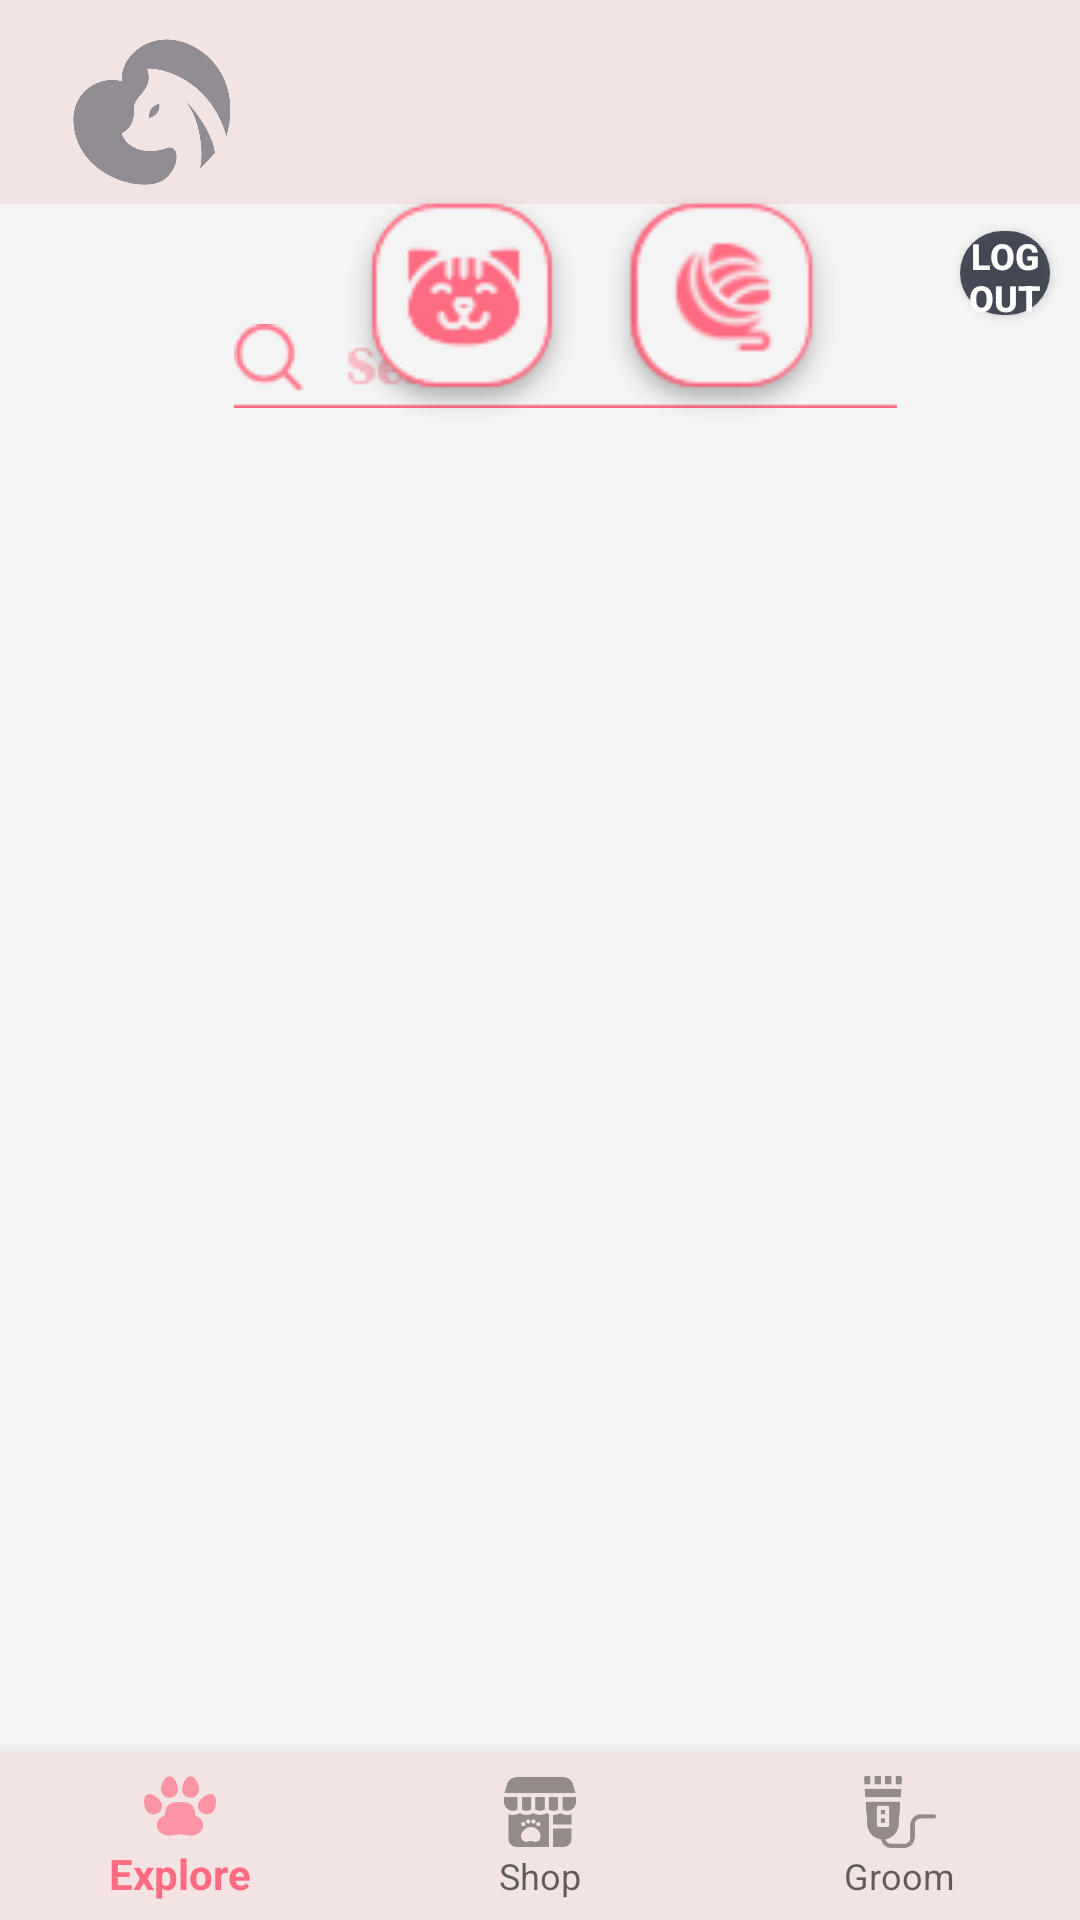

Layout XML and referenced resources for this Android screen:
<!-- AndroidManifest.xml: application theme AppTheme -->
<!-- res/layout/activity_cat_info1.xml -->
<?xml version="1.0" encoding="utf-8"?>
<RelativeLayout xmlns:android="http://schemas.android.com/apk/res/android"
    xmlns:app="http://schemas.android.com/apk/res-auto"
    xmlns:tools="http://schemas.android.com/tools"
    android:layout_width="match_parent"
    android:layout_height="match_parent"
    android:background="#F4F4F4"
    tools:context=".CatInfo1">

    <FrameLayout
        android:id="@+id/container"
        android:layout_width="match_parent"
        android:layout_height="match_parent">

        <ImageView
            android:id="@+id/imageView2"
            android:layout_width="wrap_content"
            android:layout_height="wrap_content"
            android:layout_alignParentStart="true"
            android:layout_alignParentTop="true"
            android:layout_centerHorizontal="true"
            android:layout_marginStart="78dp"
            android:layout_marginTop="108dp"
            app:srcCompat="@drawable/search" />
    </FrameLayout>

    <com.google.android.material.bottomnavigation.BottomNavigationView
        android:id="@+id/bottomNav"
        android:layout_width="match_parent"
        android:layout_height="wrap_content"
        android:layout_alignParentBottom="true"
        app:menu="@menu/bottom_navigation"
        android:background="#F4E3E3"/>


    <com.google.android.material.appbar.AppBarLayout
        android:layout_width="match_parent"
        android:layout_height="68dp"
        android:background="#F4E3E3">

        <ImageView
            android:id="@+id/imageView"
            android:layout_width="61dp"
            android:layout_height="57dp"
            android:layout_marginStart="20dp"
            android:layout_marginTop="9dp"
            android:alpha="0.5"
            app:srcCompat="@drawable/thelogo" />

        <androidx.appcompat.widget.Toolbar
            android:id="@+id/toolbar"
            android:layout_width="match_parent"
            android:layout_height="match_parent"
            android:layout_alignParentTop="true"
            android:layout_centerHorizontal="true"
            android:background="#F4E3E3"
            android:minHeight="?attr/actionBarSize"
            android:theme="?attr/actionBarTheme" />

    </com.google.android.material.appbar.AppBarLayout>


    <Button
        android:id="@+id/catOnOff"
        android:layout_width="50dp"
        android:layout_height="50dp"
        android:layout_alignParentStart="true"
        android:layout_alignParentBottom="true"
        android:layout_centerInParent="true"
        android:layout_marginStart="129dp"
        android:layout_marginBottom="516dp"
        android:background="#00FFFFFF" />

    <ImageView
        android:id="@+id/catOn"
        android:layout_width="82dp"
        android:layout_height="82dp"
        android:layout_alignParentStart="true"
        android:layout_alignParentBottom="true"
        android:layout_centerInParent="true"
        android:layout_marginStart="113dp"
        android:layout_marginBottom="497dp"
        app:srcCompat="@drawable/caton" />

    <ImageView
        android:id="@+id/catOff"
        android:layout_width="82dp"
        android:layout_height="82dp"
        android:layout_alignParentStart="true"
        android:layout_alignParentBottom="true"
        android:layout_centerInParent="true"
        android:layout_marginStart="113dp"
        android:layout_marginBottom="497dp"
        app:srcCompat="@drawable/catoff" />

    <ImageView
        android:id="@+id/woolOn"
        android:layout_width="82dp"
        android:layout_height="82dp"
        android:layout_alignParentStart="true"
        android:layout_alignParentBottom="true"
        android:layout_marginStart="199dp"
        android:layout_marginBottom="497dp"
        app:srcCompat="@drawable/woolon" />

    <Button
        android:id="@+id/woolOnOff"
        android:layout_width="50dp"
        android:layout_height="50dp"
        android:layout_alignParentStart="true"
        android:layout_alignParentBottom="true"
        android:layout_centerHorizontal="true"
        android:layout_marginStart="217dp"
        android:layout_marginBottom="518dp"
        android:background="#00FFFFFF" />

    <ImageView
        android:id="@+id/woolOff"
        android:layout_width="82dp"
        android:layout_height="82dp"
        android:layout_alignParentStart="true"
        android:layout_alignParentBottom="true"
        android:layout_marginStart="200dp"
        android:layout_marginBottom="497dp"
        app:srcCompat="@drawable/wooloff" />

    <androidx.recyclerview.widget.RecyclerView
        android:id="@+id/CatRecyclerView"
        android:layout_width="306dp"
        android:layout_height="389dp"
        android:layout_alignParentTop="true"
        android:layout_alignParentEnd="true"
        android:layout_centerInParent="true"
        android:layout_marginTop="245dp"
        android:layout_marginEnd="50dp" />

    <androidx.recyclerview.widget.RecyclerView
        android:id="@+id/VideoRecyclerView"
        android:layout_width="306dp"
        android:layout_height="389dp"
        android:layout_alignParentEnd="true"
        android:layout_alignParentBottom="true"
        android:layout_centerInParent="true"
        android:layout_marginEnd="49dp"
        android:layout_marginBottom="96dp">

    </androidx.recyclerview.widget.RecyclerView>

    <Button
        android:id="@+id/logout"
        android:layout_width="81dp"
        android:layout_height="28dp"
        android:layout_alignParentStart="true"
        android:layout_alignParentTop="true"
        android:layout_alignParentEnd="true"
        android:layout_marginStart="320dp"
        android:layout_marginTop="77dp"
        android:layout_marginEnd="10dp"
        android:background="@drawable/roundtransparent"
        android:text="Logout"
        android:textColor="#FFFFFF"
        android:textSize="12sp"
        android:textStyle="bold" />


</RelativeLayout>
<!-- resources referenced by this layout -->
<resources>
  <!-- drawable catoff: png bitmap (drawable, 3663 bytes) -->
  <!-- drawable caton: png bitmap (drawable, 3328 bytes) -->
  <!-- drawable roundtransparent (drawable) -->
  <?xml version="1.0" encoding="utf-8"?>
  <shape xmlns:android="http://schemas.android.com/apk/res/android"
      android:shape="rectangle">
  
      <solid android:color="#DC2F3543"/>
      <corners android:radius="25dp"/>
  
  </shape>
  <!-- drawable search: png bitmap (drawable, 1785 bytes) -->
  <!-- drawable thelogo: png bitmap (drawable, 35167 bytes) -->
  <!-- drawable wooloff: png bitmap (drawable, 4027 bytes) -->
  <!-- drawable woolon: png bitmap (drawable, 3593 bytes) -->
  <style name="AppTheme" parent="Theme.AppCompat.Light.NoActionBar">
          
          <item name="colorPrimary">#FF6B81</item>
          <item name="colorPrimaryDark">@color/colorPrimaryDark</item>
          <item name="colorAccent">@color/colorAccent</item>
      </style>
  <!-- not gathered from this repository: default colours our renderer supplied (Android Studio template values) -->
  <color name="colorPrimaryDark">#FF3700B3</color>
  <color name="colorAccent">#FF03DAC5</color>
</resources>
